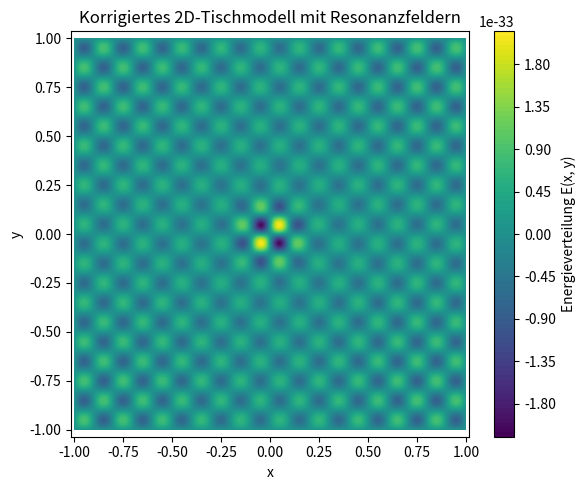

This figure's Python source:
import numpy as np
import matplotlib.pyplot as plt

# Konstanten
pi = np.pi                         # Kreiszahl Pi (Schu-Kompass)
h = 6.626e-34                      # Plancksches Wirkungsquantum in J·s

# Raumgitter definieren (x, y im Bereich -1 bis 1)
x = np.linspace(-1, 1, 400)
y = np.linspace(-1, 1, 400)
X, Y = np.meshgrid(x, y)

# Resonanzfrequenzfeld f(x, y): stehende Wellenform
f = np.sin(10 * pi * X) * np.sin(10 * pi * Y)

# Kopplungsdichte σ(x, y): Flache Tischplatte im Zentrum
sigma = np.exp(-50 * (X**2 + Y**2))  # Zentrale flache Tischplatte

# Hinzufügen der Tischbeine an den Ecken (schmaler, weniger stark)
tischbeine = 0.4 * np.exp(-((X-1)**2 + (Y-1)**2)) + 0.4 * np.exp(-((X+1)**2 + (Y-1)**2)) + \
            0.4 * np.exp(-((X-1)**2 + (Y+1)**2)) + 0.4 * np.exp(-((X+1)**2 + (Y+1)**2))

# Die Tischbeine stärker fokussieren und weniger weit ausbreiten
sigma += tischbeine  # Tischbeine hinzufügen

# Schu-Gleichung: E(x, y) = σ · π · h · f
E = sigma * pi * h * f

# Visualisierung der Energieverteilung
plt.figure(figsize=(6, 5))
plt.contourf(X, Y, E, levels=100, cmap='viridis')
plt.colorbar(label='Energieverteilung E(x, y)')
plt.title('Korrigiertes 2D-Tischmodell mit Resonanzfeldern')
plt.xlabel('x')
plt.ylabel('y')
plt.axis('equal')
plt.grid(False)
plt.tight_layout()
plt.show()
